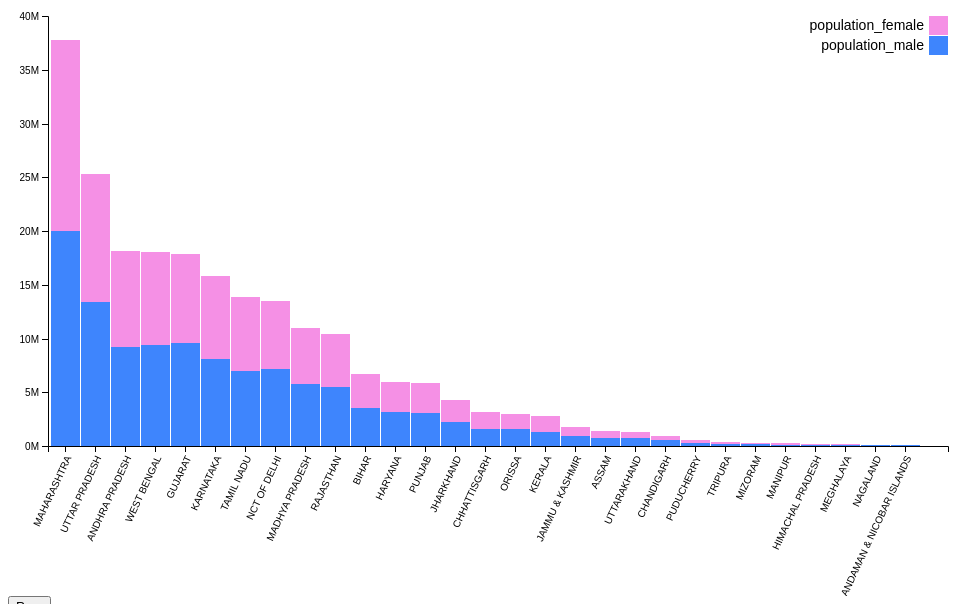
D3 v4 page, settled after 360 driven frames (6 s of simulated time); the page loaded 1 data file(s).


// ── lib/stem.js

// create the svg
var svg = d3.select("svg"),
    margin = {top: 20, right: 20, bottom: 150, left: 40},
    width = +svg.attr("width") - margin.left - margin.right,
    height = +svg.attr("height") - margin.top - margin.bottom,
    g = svg.append("g").attr("transform", "translate(" + margin.left + "," + margin.top + ")");

// set x scale
var x = d3.scaleBand()
    .rangeRound([0, width])
    .padding(0.05)
    .align(0.1);

// set y scale
var y = d3.scaleLinear()
    .rangeRound([height, 0]);

// set the colors
var z = d3.scaleOrdinal()
    .range(["#3E85FD", "#f590e5"]);

// load the csv and create the chart
d3.csv("data/population.csv", function(d, i, columns) {
  for (i = 1, t = 0; i < columns.length; ++i) t += d[columns[i]] = +d[columns[i]];
  d.total = t;
  return d;
}, function(error, data) {
  if (error) throw error;

  var keys = data.columns.slice(1);

  data.sort(function(a, b) { return b.total - a.total; });
  x.domain(data.map(function(d) { return d.state_name; }));
  y.domain([0, d3.max(data, function(d) { return d.total; })]).nice();
  z.domain(keys);

  g.append("g")
    .selectAll("g")
    .data(d3.stack().keys(keys)(data))
    .enter().append("g")
      .attr("fill", function(d) { return z(d.key); })
    .selectAll("rect")
    .data(function(d) { return d; })
    .enter().append("rect")
      .attr("x", function(d) { return x(d.data.state_name); })
      .attr("y", function(d) { return y(d[1]); })
      .attr("height", function(d) { return y(d[0]) - y(d[1]); })
      .attr("width", x.bandwidth())
    .on("mouseover", function() { tooltip.style("display", null); })
    .on("mouseout", function() { tooltip.style("display", "none"); })
    .on("mousemove", function(d) {
      console.log(d);
      var xPosition = d3.mouse(this)[0] - 5;
      var yPosition = d3.mouse(this)[1] - 5;
      tooltip.attr("transform", "translate(" + xPosition + "," + yPosition + ")");
      tooltip.select("text").text(d[1]-d[0]);
    });



// Add the X Axis
  g.append("g")
      .attr("class", "axis")
      .attr("transform", "translate(0," + height + ")")
      .call(d3.axisBottom(x).ticks(10))
      .selectAll("text")  
        .style("text-anchor", "end")
        .attr("dx", "-.8em")
        .attr("dy", ".15em")
        .attr("transform", "rotate(-65)");



  g.append("g")
      .attr("class", "axis")
      .call(d3.axisLeft(y).ticks(null, "s"))
    .append("text")
      .attr("x", 2)
      .attr("y", y(y.ticks().pop()) + 0.5)
      .attr("dy", "0.32em")
      .attr("fill", "#000")
      .attr("font-weight", "bold")
      .attr("text-anchor", "start");

  var legend = g.append("g")
      .attr("font-family", "sans-serif")
      .attr("font-size", 14)
      .attr("text-anchor", "end")
    .selectAll("g")
    .data(keys.slice().reverse())
    .enter().append("g")
      .attr("transform", function(d, i) { return "translate(0," + i * 20 + ")"; });

  legend.append("rect")
      .attr("x", width - 19)
      .attr("width", 19)
      .attr("height", 19)
      .attr("fill", z);

  legend.append("text")
      .attr("x", width - 24)
      .attr("y", 9.5)
      .attr("dy", "0.32em")
      .text(function(d) { return d; });
});

  // Prep the tooltip bits, initial display is hidden
  var tooltip = svg.append("g")
    .attr("class", "tooltip")
    .style("display", "none");
      
  tooltip.append("rect")
    .attr("width", 60)
    .attr("height", 20)
    .attr("fill", "white")
    .style("opacity", 0.5);

  tooltip.append("text")
    .attr("x", 30)
    .attr("dy", "1.2em")
    .style("text-anchor", "middle")
    .attr("font-size", "12px")
    .attr("font-weight", "bold");



### data: data/population.csv
state_name, population_male, population_female
ANDAMAN & NICOBAR ISLANDS, 53247, 47361
ANDHRA PRADESH, 9192368, 8979247
ASSAM, 720132, 671022
BIHAR, 3558722, 3155794
CHANDIGARH, 525226, 435561
CHHATTISGARH, 1612019, 1525899
GUJARAT, 9541688, 8293361
HARYANA, 3181968, 2770255
HIMACHAL PRADESH, 93364, 76394
JAMMU & KASHMIR, 953292, 851695
JHARKHAND, 2247819, 2030440
KARNATAKA, 8112840, 7687056
KERALA, 1335615, 1420358
MADHYA PRADESH, 5761143, 5261948
MAHARASHTRA, 19961736, 17760400
MANIPUR, 128931, 136055
MEGHALAYA, 70028, 72979
MIZORAM, 143803, 148019
NAGALAND, 65017, 58760
NCT OF DELHI, 7201322, 6280675
ORISSA, 1560423, 1442811
PUDUCHERRY, 266359, 275442
PUNJAB, 3106473, 2715403
RAJASTHAN, 5484470, 4958546
TAMIL NADU, 6957261, 6922134
TRIPURA, 199616, 200072
UTTAR PRADESH, 13433369, 11869556
UTTARAKHAND, 706939, 633458
WEST BENGAL, 9357777, 8705732